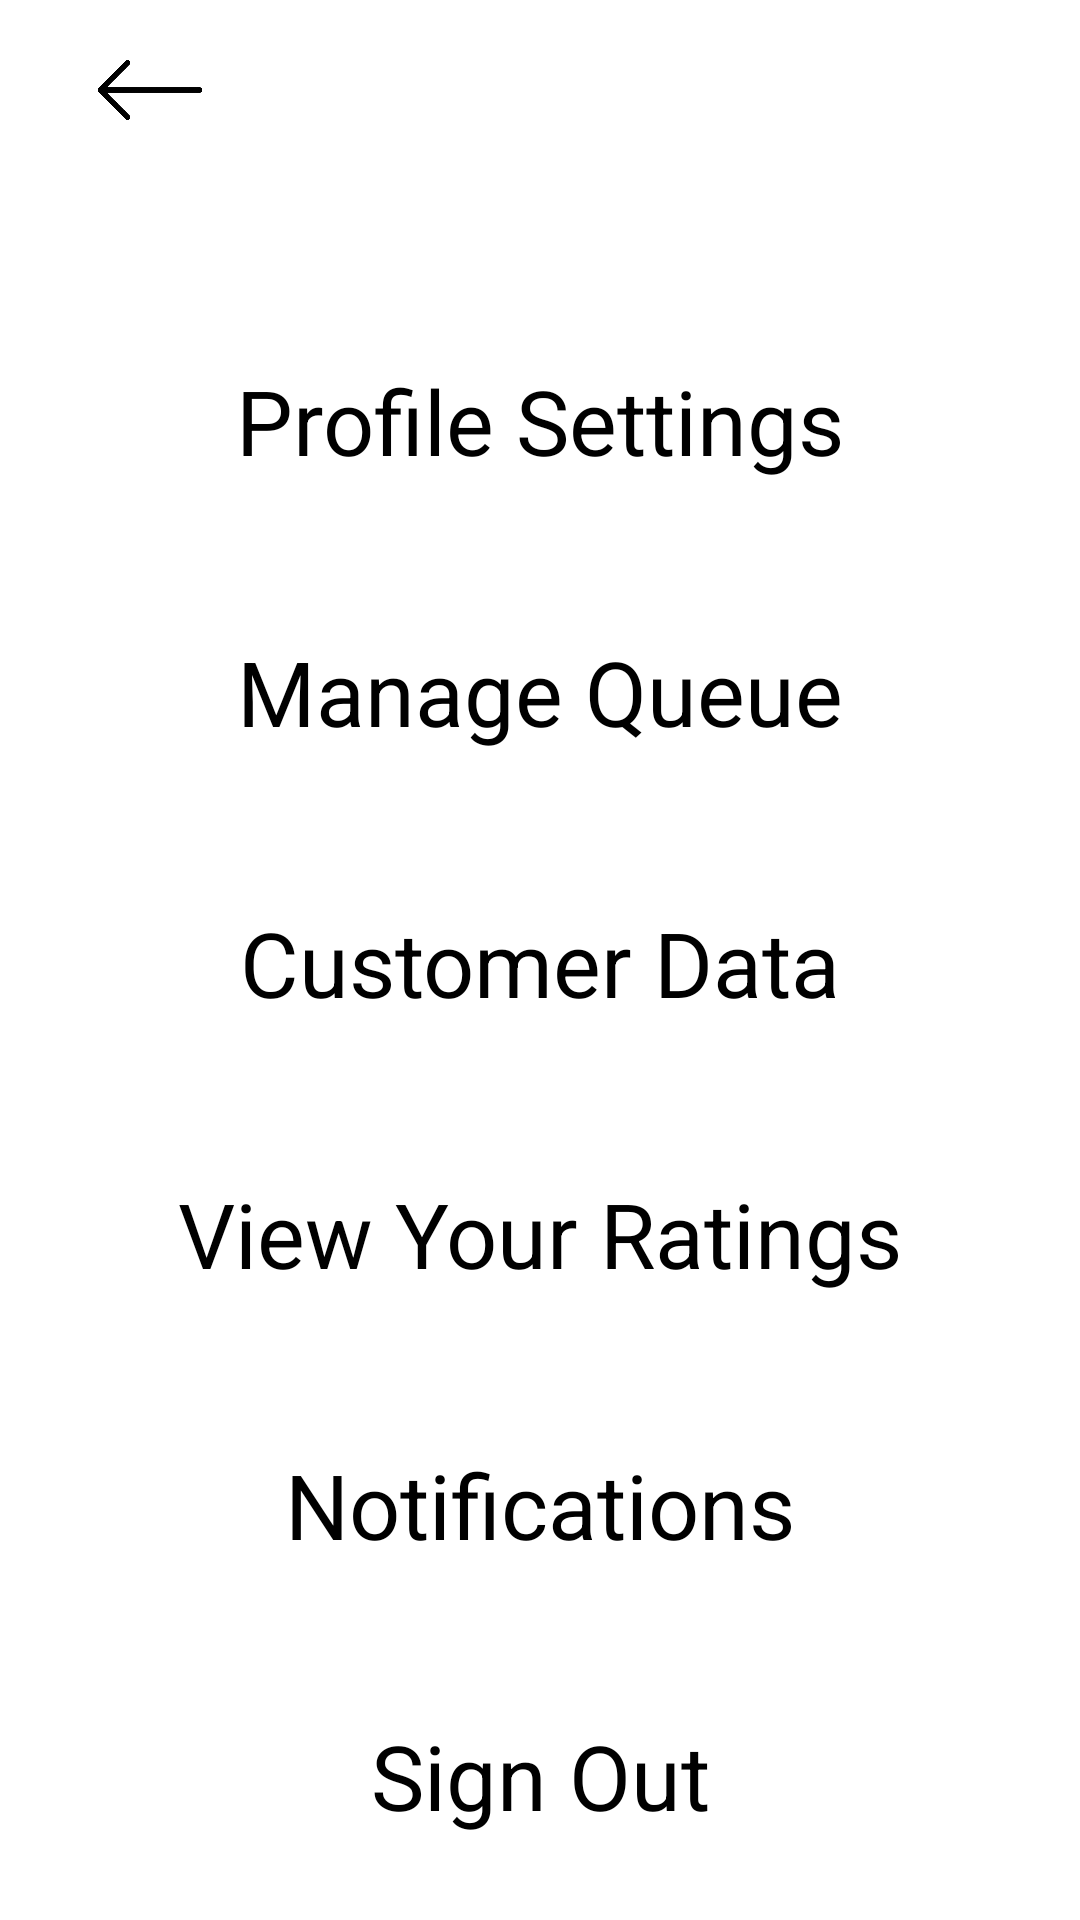

Produce the Android XML layout that renders to this screen, including the resource entries it uses.
<!-- AndroidManifest.xml: application theme AppTheme -->
<!-- res/layout/activity_menu.xml -->
<?xml version="1.0" encoding="utf-8"?>
<androidx.constraintlayout.widget.ConstraintLayout xmlns:android="http://schemas.android.com/apk/res/android"
    xmlns:app="http://schemas.android.com/apk/res-auto"
    xmlns:tools="http://schemas.android.com/tools"
    android:layout_width="match_parent"
    android:layout_height="match_parent"
    tools:context=".Menu">

    <ImageView
        android:id="@+id/back_arrow"
        android:layout_width="100dp"
        android:layout_height="20dp"
        android:layout_marginTop="20dp"
        android:src="@drawable/leftarrow"
        app:layout_constraintStart_toStartOf="parent"
        app:layout_constraintTop_toTopOf="parent" />

    <TextView
        android:id="@+id/profile_settings"
        android:layout_width="wrap_content"
        android:layout_height="wrap_content"
        android:text="Profile Settings"
        android:textColor="#000000"
        android:textSize="30dp"
        app:layout_constraintVertical_bias="0.2"
        app:layout_constraintBottom_toBottomOf="parent"
        app:layout_constraintEnd_toEndOf="parent"
        app:layout_constraintStart_toStartOf="parent"
        app:layout_constraintTop_toTopOf="parent" />

    <TextView
        android:id="@+id/manage_queue"
        android:layout_width="wrap_content"
        android:layout_height="wrap_content"
        android:text="Manage Queue"
        android:layout_marginTop="50dp"
        android:textColor="#000000"
        android:textSize="30dp"
        app:layout_constraintEnd_toEndOf="parent"
        app:layout_constraintStart_toStartOf="parent"
        app:layout_constraintTop_toBottomOf="@+id/profile_settings" />

    <TextView
        android:id="@+id/customer_data"
        android:layout_width="wrap_content"
        android:layout_height="wrap_content"
        android:text="Customer Data"
        android:layout_marginTop="50dp"
        android:textColor="#000000"
        android:textSize="30dp"
        app:layout_constraintEnd_toEndOf="parent"
        app:layout_constraintStart_toStartOf="parent"
        app:layout_constraintTop_toBottomOf="@+id/manage_queue" />

    <TextView
        android:id="@+id/view_your_ratings"
        android:layout_width="wrap_content"
        android:layout_height="wrap_content"
        android:text="View Your Ratings"
        android:textColor="#000000"
        android:layout_marginTop="50dp"
        android:textSize="30dp"
        app:layout_constraintEnd_toEndOf="parent"
        app:layout_constraintStart_toStartOf="parent"
        app:layout_constraintTop_toBottomOf="@+id/customer_data" />

    <TextView
        android:id="@+id/notifications"
        android:layout_width="wrap_content"
        android:layout_height="wrap_content"
        android:text="Notifications"
        android:layout_marginTop="50dp"
        android:textColor="#000000"
        android:textSize="30dp"
        app:layout_constraintEnd_toEndOf="parent"
        app:layout_constraintStart_toStartOf="parent"
        app:layout_constraintTop_toBottomOf="@+id/view_your_ratings" />

    <TextView
        android:id="@+id/signout"
        android:layout_width="wrap_content"
        android:layout_height="wrap_content"
        android:text="Sign Out"
        android:textColor="#000000"
        android:textSize="30dp"
        android:layout_marginTop="50dp"
        app:layout_constraintEnd_toEndOf="parent"
        app:layout_constraintStart_toStartOf="parent"
        app:layout_constraintTop_toBottomOf="@+id/notifications" />

    <ImageView
        android:id="@+id/cross"
        android:layout_width="wrap_content"
        android:layout_height="wrap_content"
        android:src="@drawable/cross"
        android:layout_margin="20dp"
        app:layout_constraintBottom_toBottomOf="parent"
        app:layout_constraintEnd_toEndOf="parent" />
</androidx.constraintlayout.widget.ConstraintLayout>
<!-- resources referenced by this layout -->
<resources>
  <!-- drawable leftarrow: png bitmap (drawable-v24, 12904 bytes) -->
  <style name="AppTheme" parent="Theme.MaterialComponents.Light.NoActionBar">
          
          <item name="colorPrimary">#ffffff</item>
          <item name="colorPrimaryDark">@color/orange</item>
          <item name="colorAccent">@color/orange</item>
      </style>
  <color name="orange">#f96021</color>
</resources>
